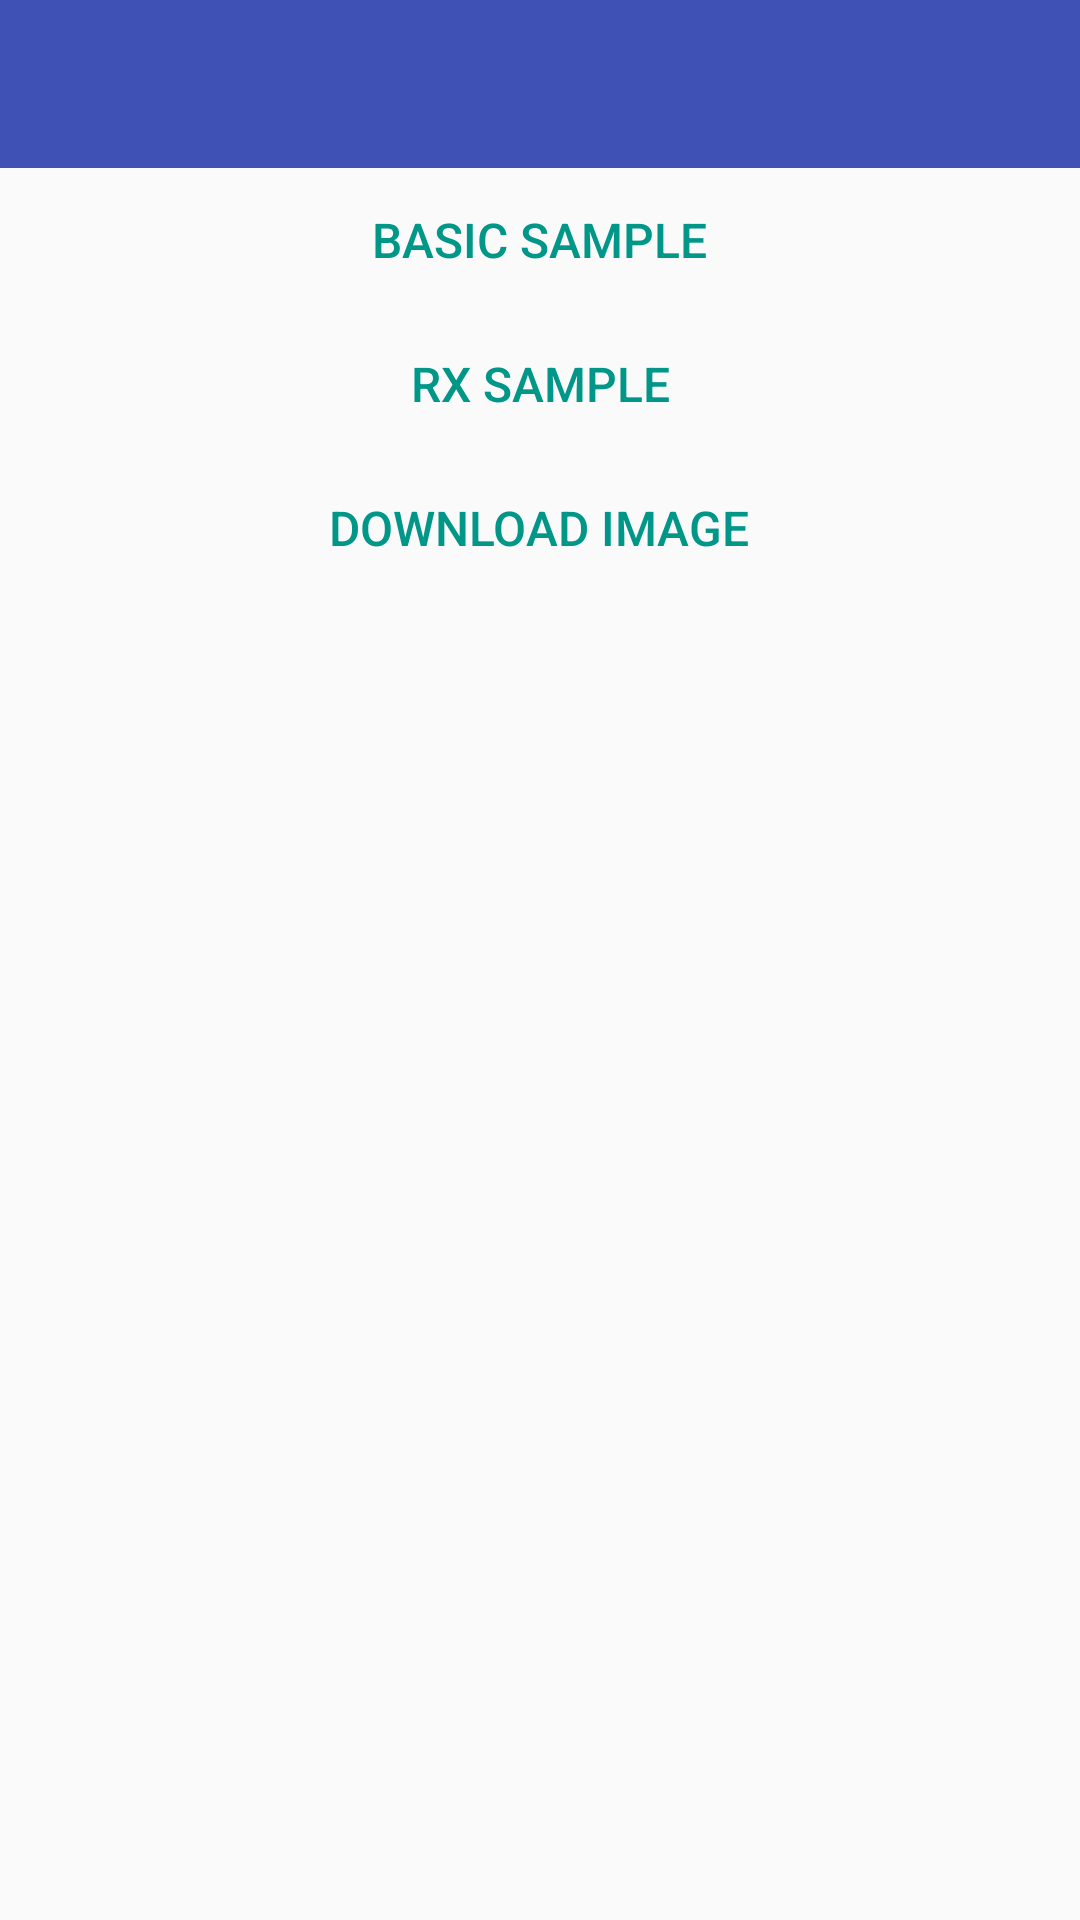

Layout XML and referenced resources for this Android screen:
<!-- AndroidManifest.xml: activity theme AppTheme.NoActionBar -->
<!-- res/layout/activity_main.xml -->
<?xml version="1.0" encoding="utf-8"?>
<LinearLayout xmlns:android="http://schemas.android.com/apk/res/android"
    xmlns:app="http://schemas.android.com/apk/res-auto"
    xmlns:tools="http://schemas.android.com/tools"
    android:id="@+id/root_layout"
    android:layout_width="match_parent"
    android:layout_height="match_parent"
    android:orientation="vertical">

    <android.support.v7.widget.Toolbar
        android:id="@+id/toolbar"
        android:layout_width="match_parent"
        android:layout_height="?attr/actionBarSize"
        android:background="@color/colorPrimary" />

    <Button
        android:id="@+id/filter_button"
        style="@style/AppTheme.Button.Borderless"
        android:layout_width="wrap_content"
        android:layout_height="wrap_content"
        android:layout_gravity="center_horizontal"
        android:text="Basic Sample" />

    <Button
        android:id="@+id/rx_crop_button"
        style="@style/AppTheme.Button.Borderless"
        android:layout_width="wrap_content"
        android:layout_height="wrap_content"
        android:layout_gravity="center_horizontal"
        android:text="Rx Sample" />

    <Button
        android:id="@+id/download_button"
        style="@style/AppTheme.Button.Borderless"
        android:layout_width="wrap_content"
        android:layout_height="wrap_content"
        android:layout_gravity="center_horizontal"
        android:text="Download Image" />

</LinearLayout>
<!-- resources referenced by this layout -->
<resources>
  <color name="colorPrimary">#3F51B5</color>
  <style name="AppTheme.Button.Borderless" parent="Widget.AppCompat.Button.Borderless">
          <item name="android:background">?attr/selectableItemBackground</item>
          <item name="android:textColor">@color/colorAccent</item>
          <item name="android:minHeight">@dimen/button_height</item>
          <item name="android:textSize">@dimen/text_size_s</item>
          <item name="android:gravity">center_vertical|center_horizontal</item>
      </style>
  <style name="AppTheme.NoActionBar">
          <item name="windowActionBar">false</item>
          <item name="windowNoTitle">true</item>
      </style>
  <color name="colorAccent">#009688</color>
  <dimen name="button_height">48dp</dimen>
  <dimen name="text_size_s">16sp</dimen>
</resources>
